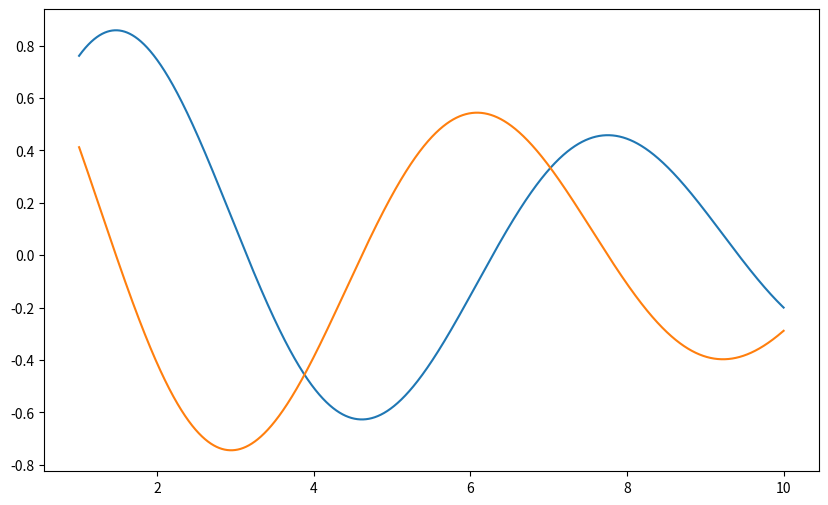

Write Python code to recreate this figure.
import matplotlib.pyplot as plt
import time, numpy, math

def f(x):
    return numpy.exp(-x/10) * numpy.sin(x)



a, b = 1, 10
nb_points = 10000
step = (b-a)/nb_points

x_values, y_values = [], []

x_values = numpy.linspace(a, b, nb_points)
y_values = f(x_values)
for index_point in range(0, nb_points+1):
    numpy.append(x_values, a + index_point*step)
    numpy.append(y_values, f(a + index_point*step))
gradient = numpy.gradient(y_values, x_values)

y_slice = slice(3000, 7000)
# print(y_values[y_slice])
sum_y_slice = sum(y_values[y_slice])/len(y_values[y_slice])
# print(sum_y_slice)

std_dev = numpy.std(y_values[y_slice])
# print(std_dev)


def f_x(x) :
    return ((numpy.exp(-x/10.0) + numpy.cos(x)) - ((0.1 * numpy.exp(-x/10.0)) + numpy.sin(x)))



def dichotomie(f, a, b):
    eps= 1e-6
    while (b - a) > eps:
        m = (a + b) / 2
        if f(a) * f(m) < 0:
            b = m
        else:
            a = m
    return (a + b) / 2

print(dichotomie(f_x , 0 , 3))
print(dichotomie(f_x , 3 , 6))
print(dichotomie(f_x , 6 , 10))

plt.figure(figsize=(10,6))
plt.plot(x_values, y_values)
plt.plot(x_values, gradient)
plt.show()